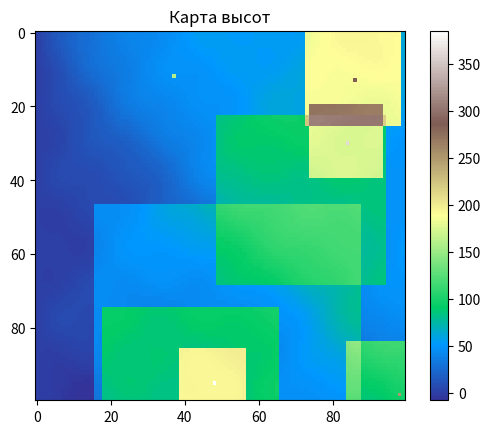

Source code (Python):
import numpy as np
import matplotlib.pyplot as plt
width = 100
height = 100
heightmap = np.zeros((height, width))
def generate_perlin_noise(width, height, scale=100, octaves=6, persistence=0.5, lacunarity=2.0):
  def fbm(x, y):
    total = 0.0
    frequency = 1.0
    amplitude = 1.0
    for _ in range(octaves):
      total += amplitude * np.sin(x * frequency) * np.cos(y * frequency)
      frequency *= lacunarity
      amplitude *= persistence
    return total

  x = np.linspace(0, width, width) / scale
  y = np.linspace(0, height, height) / scale
  xv, yv = np.meshgrid(x, y)
  return fbm(xv, yv)
heightmap += generate_perlin_noise(width, height, scale=100, octaves=6, persistence=0.5, lacunarity=2.0) * 50
def generate_peaks(heightmap, num_peaks=5):
  for _ in range(num_peaks):
    peak_x = np.random.randint(0, width)
    peak_y = np.random.randint(0, height)
    peak_radius = np.random.randint(5, 20)
    heightmap[peak_y - peak_radius:peak_y + peak_radius, peak_x - peak_radius:peak_x + peak_radius] += np.random.randint(50, 150)
    heightmap[peak_y, peak_x] += np.random.randint(100, 200)  # Дополнительная высота в центре
def generate_hills(heightmap, num_hills=10):
  for _ in range(num_hills):
    hill_x = np.random.randint(0, width)
    hill_y = np.random.randint(0, height)
    hill_radius = np.random.randint(20, 50)
    heightmap[hill_y - hill_radius:hill_y + hill_radius, hill_x - hill_radius:hill_x + hill_radius] += np.random.randint(20, 50)
generate_peaks(heightmap, num_peaks=5)
generate_hills(heightmap, num_hills=10)
print(heightmap)
plt.imshow(heightmap, cmap='terrain', interpolation='nearest')
plt.colorbar()
plt.title("Карта высот")
plt.show()